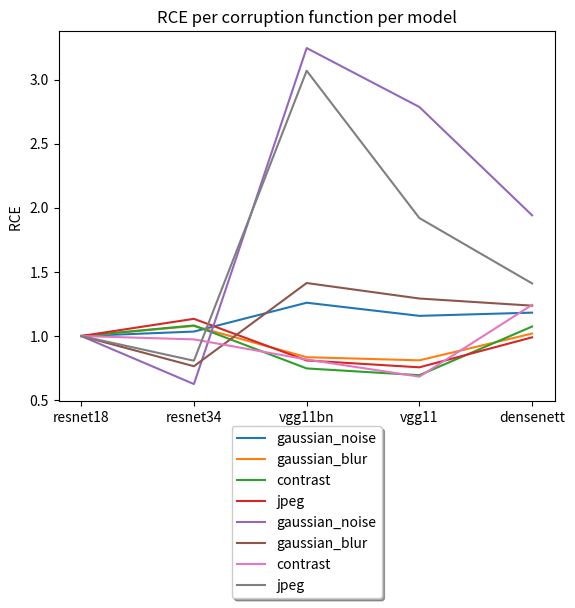

Generate this figure with matplotlib:
import numpy as np
import matplotlib.pyplot as plt

# results from LISA
results_resnet18 = {
    'none': 0.6578,
    'gaussian_noise-1': 0.6487, 'gaussian_noise-2': 0.6315, 'gaussian_noise-3': 0.5957,
    'gaussian_noise-4': 0.5329, 'gaussian_noise-5': 0.4019, 'gaussian_blur-1': 0.6565,
    'gaussian_blur-2': 0.6395, 'gaussian_blur-3': 0.6178, 'gaussian_blur-4': 0.5502,
    'gaussian_blur-5': 0.4396, 'contrast-1': 0.622, 'contrast-2': 0.5362, 'contrast-3': 0.4428,
    'contrast-4': 0.3542, 'contrast-5': 0.2819, 'jpeg-1': 0.6537, 'jpeg-2': 0.6507, 'jpeg-3': 0.6508,
    'jpeg-4': 0.643, 'jpeg-5': 0.6114
}
results_resnet34 = {
    'none': 0.6067,
    'gaussian_noise-1': 0.6029, 'gaussian_noise-2': 0.5971, 'gaussian_noise-3': 0.5732, 'gaussian_noise-4': 0.534, 'gaussian_noise-5': 0.4273,
    'gaussian_blur-1': 0.6067, 'gaussian_blur-2': 0.5956, 'gaussian_blur-3': 0.5721, 'gaussian_blur-4': 0.523, 'gaussian_blur-5': 0.4416,
    'contrast-1': 0.5563, 'contrast-2': 0.4654, 'contrast-3': 0.3937, 'contrast-4': 0.3238, 'contrast-5': 0.27,
    'jpeg-1': 0.604, 'jpeg-2': 0.603, 'jpeg-3': 0.6022, 'jpeg-4': 0.5957, 'jpeg-5': 0.5645
}
results_vgg11 = {
    'none': 0.7599,
    'gaussian_noise-1': 0.7296, 'gaussian_noise-2': 0.6509, 'gaussian_noise-3': 0.5441, 'gaussian_noise-4': 0.3746, 'gaussian_noise-5': 0.167,
    'gaussian_blur-1': 0.7604, 'gaussian_blur-2': 0.7425, 'gaussian_blur-3': 0.7041, 'gaussian_blur-4': 0.6131, 'gaussian_blur-5': 0.4812,
    'contrast-1': 0.745, 'contrast-2': 0.7021, 'contrast-3': 0.6472, 'contrast-4': 0.5591, 'contrast-5': 0.4281,
    'jpeg-1': 0.7584, 'jpeg-2': 0.7508, 'jpeg-3': 0.7449, 'jpeg-4': 0.7327, 'jpeg-5': 0.6602
}
results_vgg11_bn = {
    'none': 0.759,
    'gaussian_noise-1': 0.6878, 'gaussian_noise-2': 0.5738, 'gaussian_noise-3': 0.4624, 'gaussian_noise-4': 0.3255, 'gaussian_noise-5': 0.1922,
    'gaussian_blur-1': 0.7609, 'gaussian_blur-2': 0.7454, 'gaussian_blur-3': 0.6962, 'gaussian_blur-4': 0.5945, 'gaussian_blur-5': 0.4532,
    'contrast-1': 0.7453, 'contrast-2': 0.6887, 'contrast-3': 0.6142, 'contrast-4': 0.5023, 'contrast-5': 0.3853,
    'jpeg-1': 0.7479, 'jpeg-2': 0.7387, 'jpeg-3': 0.7275, 'jpeg-4': 0.7114, 'jpeg-5': 0.6257
}
results_densenet121 = {
    'none': 0.668,
    'gaussian_noise-1': 0.6526, 'gaussian_noise-2': 0.5974, 'gaussian_noise-3': 0.5222, 'gaussian_noise-4': 0.4027, 'gaussian_noise-5': 0.2362,
    'gaussian_blur-1': 0.6719, 'gaussian_blur-2': 0.6543, 'gaussian_blur-3': 0.611, 'gaussian_blur-4': 0.5182, 'gaussian_blur-5': 0.4079,
    'contrast-1': 0.6195, 'contrast-2': 0.4985, 'contrast-3': 0.3965, 'contrast-4': 0.2992, 'contrast-5': 0.2187,
    'jpeg-1': 0.6646, 'jpeg-2': 0.6602, 'jpeg-3': 0.6522, 'jpeg-4': 0.6482, 'jpeg-5': 0.6028
}

legend_kwargs = {
    'loc': 'upper center',
    'bbox_to_anchor': (0.5, -0.05),
    'fancybox': True,
    'shadow': True,
    'ncol': 1
}


def compute_ce(relative: bool =False):
    model_data = [results_resnet18, results_resnet34, results_vgg11_bn, results_vgg11, results_densenet121]
    for c in ['gaussian_noise', 'gaussian_blur', 'contrast', 'jpeg']:
        c_points = []
        for data in model_data:
            denominator = 0
            nominator = 0
            for s in range(1, 6):
                nominator += (1 - data[f"{c}-{s}"])
                denominator += (1 - results_resnet18[f"{c}-{s}"])
                if relative:
                    nominator -= (1 - data['none'])
                    denominator -= (1 - results_resnet18['none'])
            c_points.append(nominator/denominator)

        x_point = np.arange(1, len(model_data) + 1)
        plt.xlabel("Model")
        plt.ylabel(f"{'RCE' if relative else 'CE'} ")

        plt.plot(x_point, c_points, label=c)

    plt.xticks(x_point, ['resnet18', 'resnet34', 'vgg11bn', 'vgg11', 'densenett'])

    plt.title(f"{'RCE' if relative else 'CE'} per corruption function per model")
    plt.legend(**legend_kwargs)
    plt.show()

compute_ce()
compute_ce(True)

def graph_resnet18():
    x_point = np.arange(1, 6)
    plt.xlabel("Severity")
    plt.ylabel("Accuracy")
    plt.title("Accuracy loss by image distortion method")
    plt.plot(x_point, [
        results_resnet18['gaussian_blur-1'],
        results_resnet18['gaussian_blur-2'],
        results_resnet18['gaussian_blur-3'],
        results_resnet18['gaussian_blur-4'],
        results_resnet18['gaussian_blur-5']
    ], label="Gaussian blur")
    plt.xticks(x_point)
    plt.plot(x_point, [
        results_resnet18['gaussian_noise-1'],
        results_resnet18['gaussian_noise-2'],
        results_resnet18['gaussian_noise-3'],
        results_resnet18['gaussian_noise-4'],
        results_resnet18['gaussian_noise-5']
    ], label="Gaussian noise")
    plt.plot(x_point, [
        results_resnet18['jpeg-1'],
        results_resnet18['jpeg-2'],
        results_resnet18['jpeg-3'],
        results_resnet18['jpeg-4'],
        results_resnet18['jpeg-5']
    ], label="JPEG compression loss")
    plt.plot(x_point, [
        results_resnet18['contrast-1'],
        results_resnet18['contrast-2'],
        results_resnet18['contrast-3'],
        results_resnet18['contrast-4'],
        results_resnet18['contrast-5']
    ], label="Contrast")
    plt.legend(**legend_kwargs)
    plt.show()
